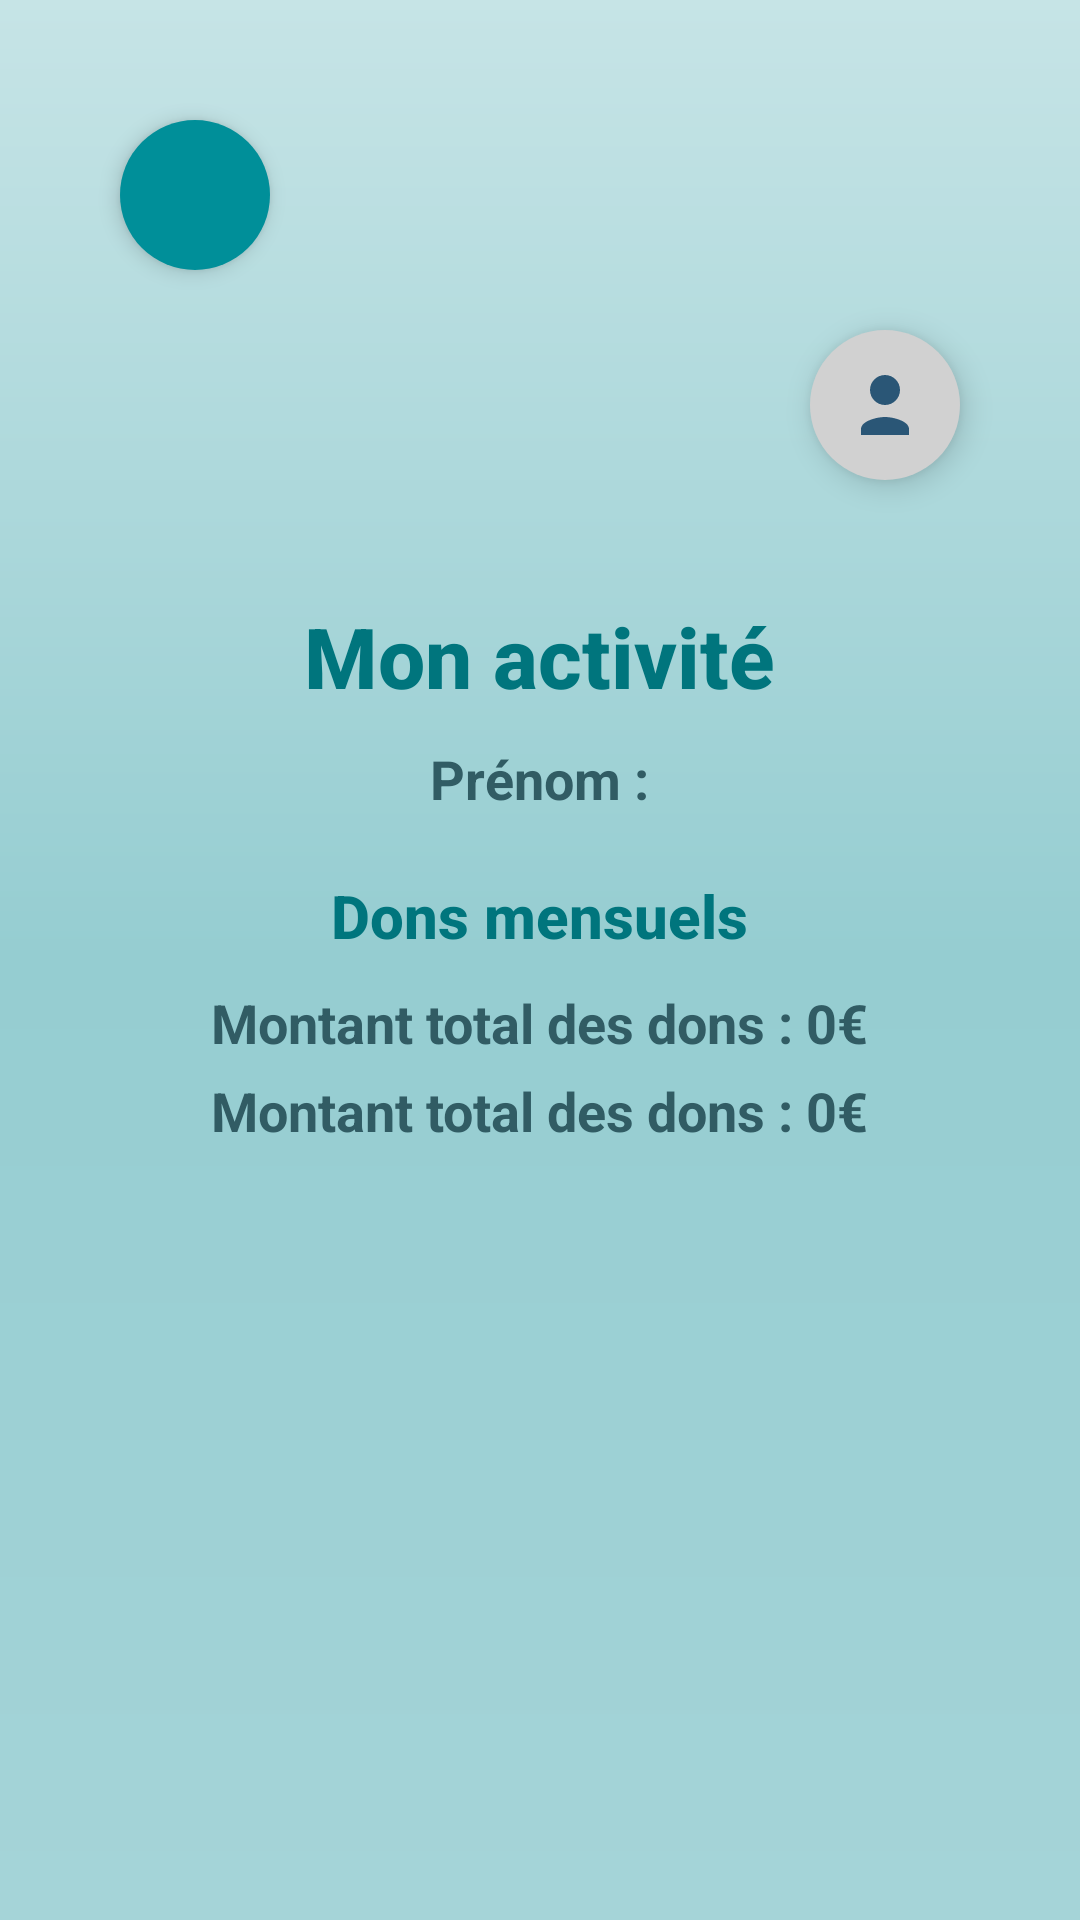

Layout XML and referenced resources for this Android screen:
<!-- AndroidManifest.xml: application theme Theme.SAE -->
<!-- res/layout/activity_mon_activite.xml -->
<LinearLayout xmlns:android="http://schemas.android.com/apk/res/android"
    xmlns:tools="http://schemas.android.com/tools"
    xmlns:app="http://schemas.android.com/apk/res-auto"
    android:layout_width="match_parent"
    android:layout_height="match_parent"
    android:orientation="vertical"
    android:background="@drawable/background_splash"
    android:padding="20dp"
    android:gravity="top|center_horizontal"
    tools:context=".MonActiviteActivity">

    
    <ImageButton
        android:id="@+id/btn_retour"
        android:layout_width="50dp"
        android:layout_height="50dp"
        android:background="@drawable/round_button_back"
        android:src="@drawable/ic_back"
        android:contentDescription="@string/retour"
        android:elevation="4dp"
        android:layout_gravity="start"
        android:layout_marginTop="20dp"
        android:layout_marginStart="20dp"
        app:backgroundTint="#008F99"/>

    
    <ImageButton
        android:id="@+id/btn_profil"
        android:layout_width="50dp"
        android:layout_height="50dp"
        android:background="@drawable/round_button_back"
        android:src="@drawable/utilisateur_24"
        android:contentDescription="@string/profil"
        android:elevation="6dp"
        android:layout_marginTop="20dp"
        android:layout_marginEnd="20dp"
        app:backgroundTint="#D1D1D1"
        android:layout_gravity="top|end"/>

    
    <TextView
        android:id="@+id/titre_mon_activite"
        android:layout_width="wrap_content"
        android:layout_height="wrap_content"
        android:text="@string/mon_activit"
        android:textSize="28sp"
        android:textColor="#00757D"
        android:textStyle="bold"
        android:fontFamily="sans-serif-medium"
        android:gravity="center"
        android:layout_gravity="center"
        android:layout_marginTop="40dp"/>

    
    <TextView
        android:id="@+id/txt_prenom_utilisateur"
        android:layout_width="wrap_content"
        android:layout_height="wrap_content"
        android:text="@string/pr_nom_"
        android:textSize="18sp"
        android:textColor="#315C64"
        android:textStyle="bold"
        android:layout_gravity="center"
        android:layout_marginTop="10dp"/>

    
    <TextView
        android:id="@+id/titre_dons_mensuels"
        android:layout_width="wrap_content"
        android:layout_height="wrap_content"
        android:text="@string/dons_mensuels"
        android:textSize="20sp"
        android:textColor="#00757D"
        android:textStyle="bold"
        android:fontFamily="sans-serif-medium"
        android:gravity="center"
        android:layout_gravity="center"
        android:layout_marginTop="20dp"/>

    
    <TextView
        android:id="@+id/nombre_total_dons"
        android:layout_width="wrap_content"
        android:layout_height="wrap_content"
        android:text="@string/montant_total_des_dons_0"
        android:textSize="18sp"
        android:textColor="#315C64"
        android:textStyle="bold"
        android:layout_gravity="center"
        android:layout_marginTop="10dp"/>

    
    <TextView
        android:id="@+id/montant_total_dons"
        android:layout_width="wrap_content"
        android:layout_height="wrap_content"
        android:text="@string/montant_total_des_dons_0_euro"
        android:textSize="18sp"
        android:textColor="#315C64"
        android:textStyle="bold"
        android:layout_gravity="center"
        android:layout_marginTop="5dp"/>

    
    <androidx.recyclerview.widget.RecyclerView
        android:id="@+id/recyclerViewDonsMensuels"
        android:layout_width="match_parent"
        android:layout_height="wrap_content"
        android:padding="8dp"
        android:layout_marginTop="10dp"/>
</LinearLayout>
<!-- resources referenced by this layout -->
<resources>
  <!-- drawable background_splash (drawable) -->
  <?xml version="1.0" encoding="utf-8"?>
  <layer-list xmlns:android="http://schemas.android.com/apk/res/android">
      <item>
          <shape android:shape="rectangle">
              <gradient
                  android:angle="270"
                  android:startColor="#c6e4e6"
                  android:centerColor="#95cdd1"
                  android:endColor="#a5d4d8"
                  android:type="linear" />
          </shape>
      </item>
  </layer-list>
  <!-- drawable round_button_back (drawable) -->
  <?xml version="1.0" encoding="utf-8"?>
  <shape xmlns:android="http://schemas.android.com/apk/res/android"
      android:shape="oval">
  
      <solid android:color="#E0F2F1"/> 
      <size android:width="50dp" android:height="50dp"/> 
      <corners android:radius="25dp"/> 
      <elevation android:shadowColor="#B0BEC5" android:shadowRadius="4.0"/> 
  
  </shape>
  <!-- drawable utilisateur_24 (drawable) -->
  <vector xmlns:android="http://schemas.android.com/apk/res/android"
      android:width="24dp"
      android:height="24dp"
      android:viewportWidth="24"
      android:viewportHeight="24">
      <path
          android:fillColor="@color/iconTintColor"
          android:pathData="M12,12c2.76,0 5,-2.24 5,-5s-2.24,-5 -5,-5 -5,2.24 -5,5 2.24,5 5,5zM4,20c0,-2.66 5.33,-4 8,-4s8,1.34 8,4v2H4v-2z"/>
  </vector>
  <string name="dons_mensuels">Dons mensuels</string>
  <string name="mon_activit">Mon activité</string>
  <string name="montant_total_des_dons_0">Montant total des dons : 0€</string>
  <string name="montant_total_des_dons_0_euro">Montant total des dons : 0€</string>
  <string name="pr_nom_">Prénom :</string>
  <string name="profil">Profil</string>
  <string name="retour">Retour</string>
  <style name="Theme.SAE" parent="Base.Theme.SAE" />
  <color name="iconTintColor">#2A5676</color>
  <style name="Base.Theme.SAE" parent="Theme.Material3.DayNight.NoActionBar">
          
          
      </style>
</resources>
